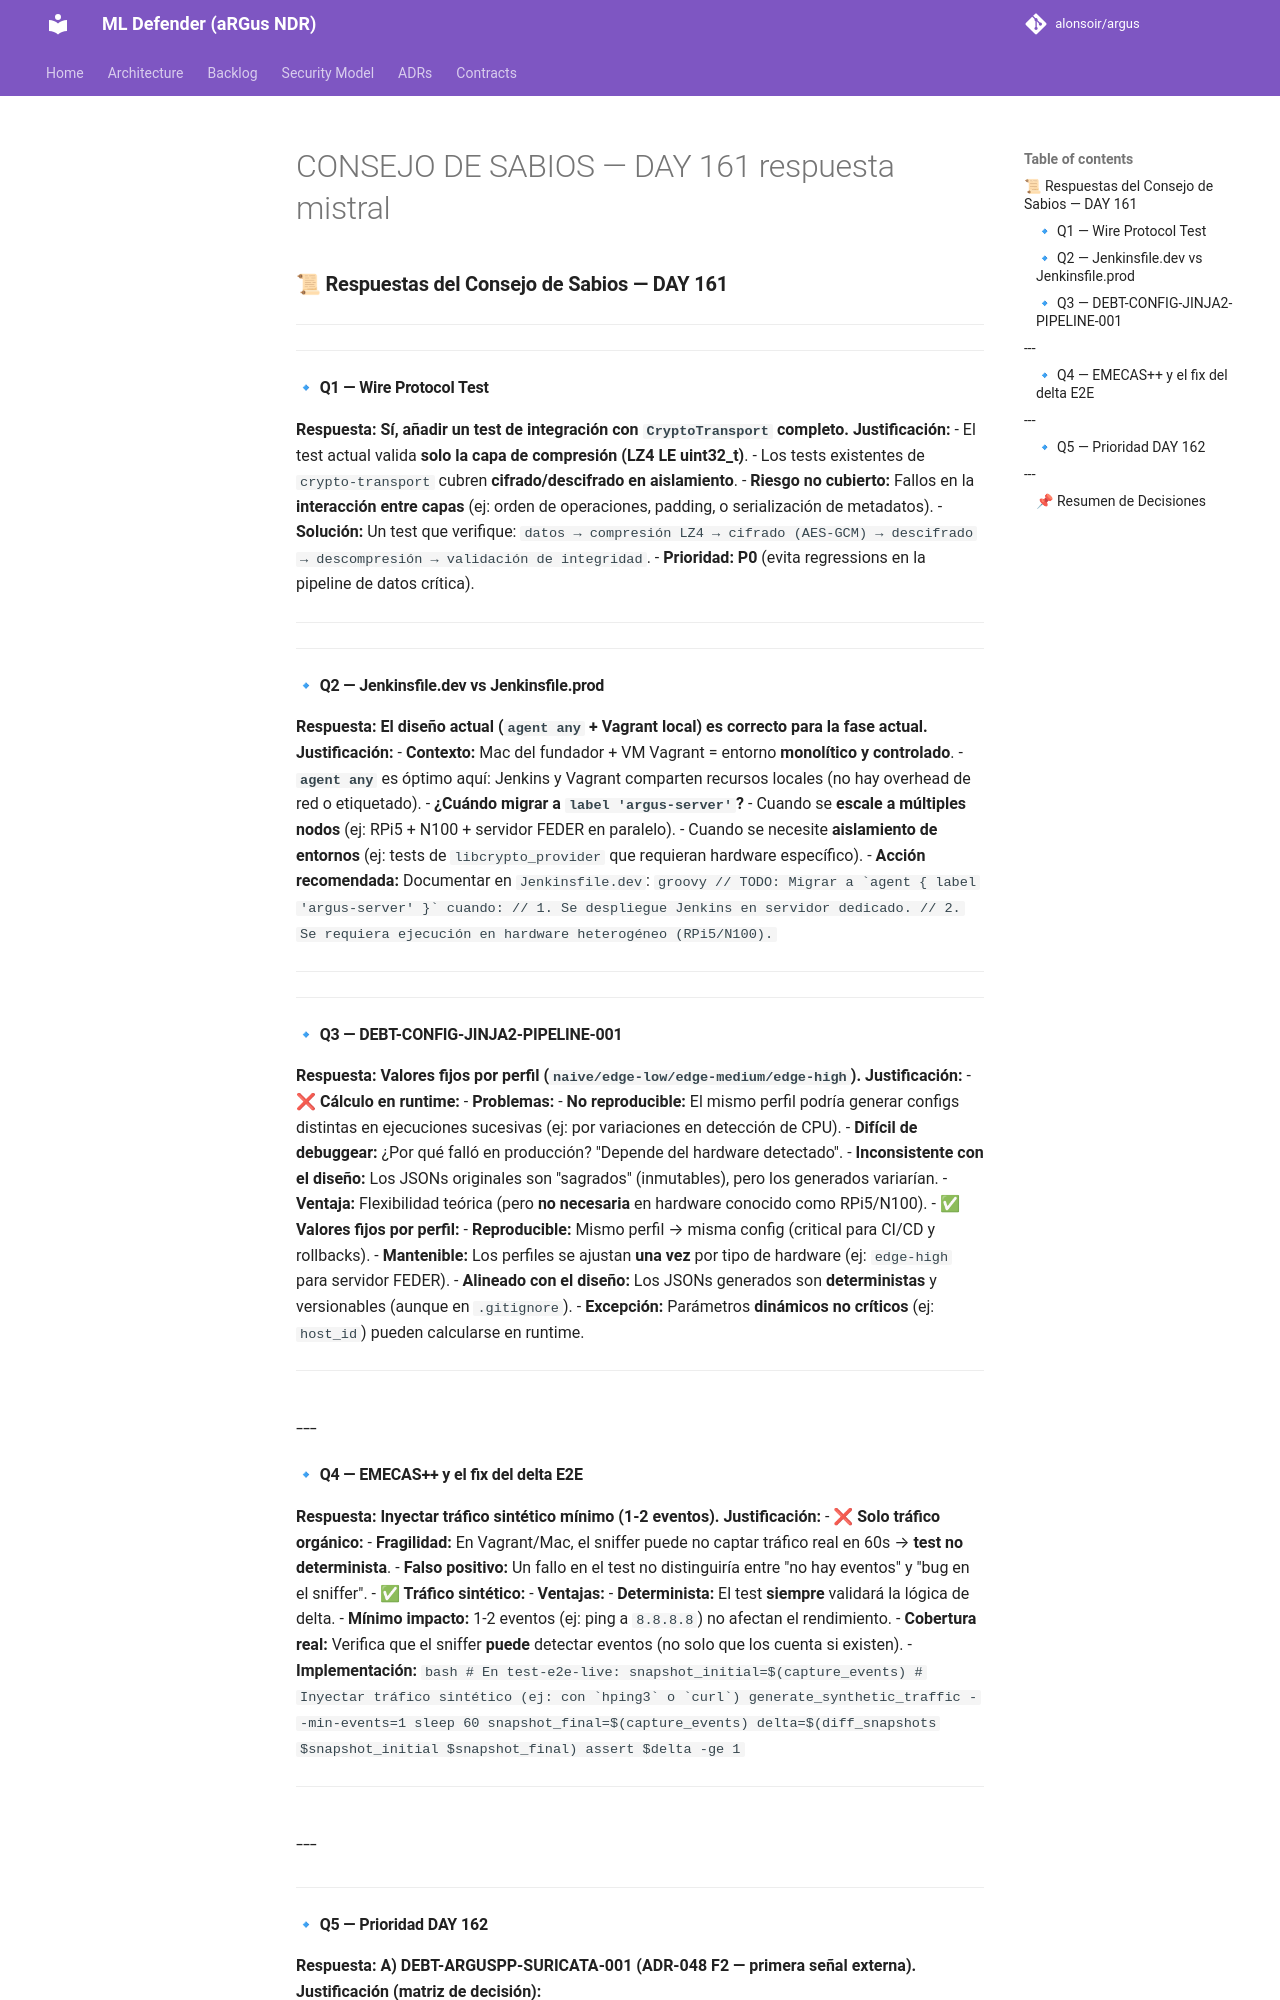

repository: alonsoir/argus · page: council/CONSEJO DE SABIOS — DAY 161-respuesta-mistral/index.html · generator: mkdocs

### **📜 Respuestas del Consejo de Sabios — DAY 161**

---

---

#### **🔹 Q1 — Wire Protocol Test**
**Respuesta:** **Sí, añadir un test de integración con `CryptoTransport` completo.**
**Justificación:**
- El test actual valida **solo la capa de compresión (LZ4 LE uint32_t)**.
- Los tests existentes de `crypto-transport` cubren **cifrado/descifrado en aislamiento**.
- **Riesgo no cubierto:** Fallos en la **interacción entre capas** (ej: orden de operaciones, padding, o serialización de metadatos).
- **Solución:** Un test que verifique:
  `datos → compresión LZ4 → cifrado (AES-GCM) → descifrado → descompresión → validación de integridad`.
- **Prioridad:** **P0** (evita regressions en la pipeline de datos crítica).

---

---

#### **🔹 Q2 — Jenkinsfile.dev vs Jenkinsfile.prod**
**Respuesta:** **El diseño actual (`agent any` + Vagrant local) es correcto para la fase actual.**
**Justificación:**
- **Contexto:** Mac del fundador + VM Vagrant = entorno **monolítico y controlado**.
- **`agent any`** es óptimo aquí: Jenkins y Vagrant comparten recursos locales (no hay overhead de red o etiquetado).
- **¿Cuándo migrar a `label 'argus-server'`?**
  - Cuando se **escale a múltiples nodos** (ej: RPi5 + N100 + servidor FEDER en paralelo).
  - Cuando se necesite **aislamiento de entornos** (ej: tests de `libcrypto_provider` que requieran hardware específico).
- **Acción recomendada:** Documentar en `Jenkinsfile.dev`:
  ```groovy
  // TODO: Migrar a `agent { label 'argus-server' }` cuando:
  // 1. Se despliegue Jenkins en servidor dedicado.
  // 2. Se requiera ejecución en hardware heterogéneo (RPi5/N100).
  ```

---

---

#### **🔹 Q3 — DEBT-CONFIG-JINJA2-PIPELINE-001**
**Respuesta:** **Valores fijos por perfil (`naive/edge-low/edge-medium/edge-high`).**
**Justificación:**
- **❌ Cálculo en runtime:**
  - **Problemas:**
    - **No reproducible:** El mismo perfil podría generar configs distintas en ejecuciones sucesivas (ej: por variaciones en detección de CPU).
    - **Difícil de debuggear:** ¿Por qué falló en producción? "Depende del hardware detectado".
    - **Inconsistente con el diseño:** Los JSONs originales son "sagrados" (inmutables), pero los generados variarían.
  - **Ventaja:** Flexibilidad teórica (pero **no necesaria** en hardware conocido como RPi5/N100).
- **✅ Valores fijos por perfil:**
  - **Reproducible:** Mismo perfil → misma config (critical para CI/CD y rollbacks).
  - **Mantenible:** Los perfiles se ajustan **una vez** por tipo de hardware (ej: `edge-high` para servidor FEDER).
  - **Alineado con el diseño:** Los JSONs generados son **deterministas** y versionables (aunque en `.gitignore`).
- **Excepción:** Parámetros **dinámicos no críticos** (ej: `host_id`) pueden calcularse en runtime.

---

---
---
